Photos from the image-classification dataset "data" in the GitHub repository Sammy199710/TFM_PROYECTO_UNIR_2024. Its 2 classes are: healthy, infected.

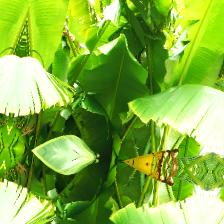
Label: healthy

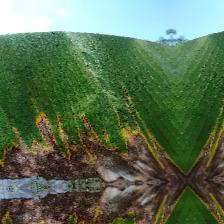
Label: infected

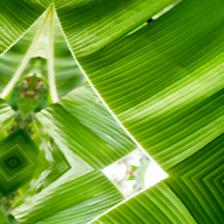
Label: healthy

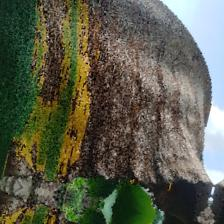
Label: infected

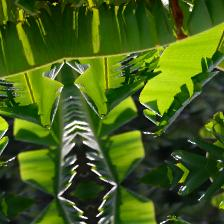
Label: healthy

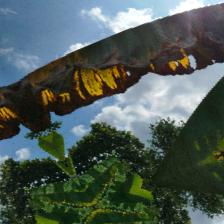
Label: infected
